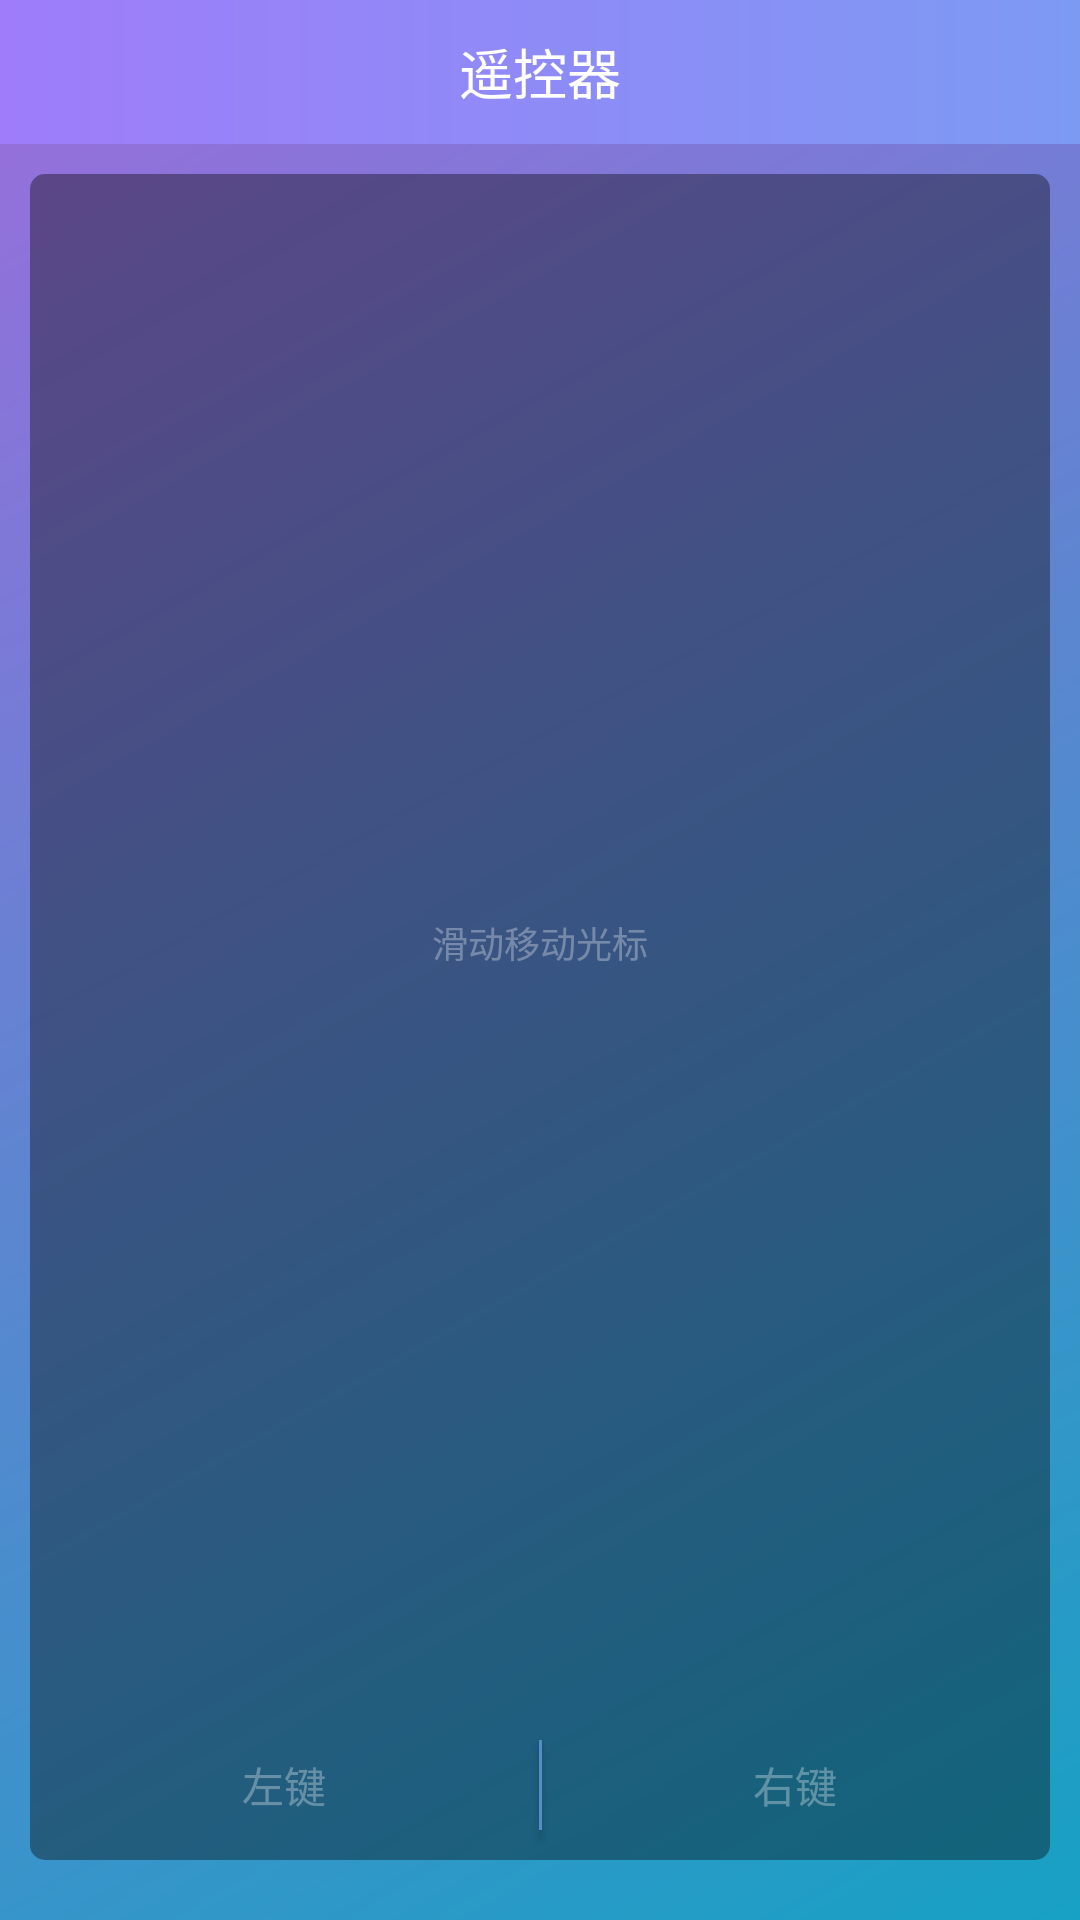

Write the Android layout XML for this screen, with the resource values it uses.
<!-- AndroidManifest.xml: application theme Theme.AppCompat.NoActionBar -->
<!-- res/layout/mouse_control_fragment.xml -->
<?xml version="1.0" encoding="utf-8"?>

<LinearLayout android:orientation="vertical"
    android:background="@drawable/window_background"
    android:layout_width="fill_parent"
    android:layout_height="fill_parent"
    xmlns:android="http://schemas.android.com/apk/res/android">
    <include layout="@layout/actionbar_title"/>
    <RelativeLayout
        android:layout_width="fill_parent"
        android:layout_height="0.0dip"
        android:layout_weight="1.0">
        <LinearLayout
            android:orientation="vertical"
            android:background="@drawable/shape_touch"
            android:layout_width="fill_parent"
            android:layout_height="fill_parent"
            android:layout_marginLeft="10.0dip"
            android:layout_marginTop="10.0dip"
            android:layout_marginRight="10.0dip">
            <RelativeLayout
                android:id="@+id/trackpad"
                android:layout_width="fill_parent"
                android:layout_height="0.0dip"
                android:onClick="true"
                android:layout_weight="1.0">
                <TextView
                    android:textSize="12.0sp"
                    android:textColor="#50ffffff"
                    android:layout_width="wrap_content"
                    android:layout_height="wrap_content"
                    android:text="滑动移动光标"
                    android:layout_centerInParent="true" />
            </RelativeLayout>
            <LinearLayout
                android:layout_width="fill_parent"
                android:layout_height="wrap_content"

                android:layout_marginTop="-1.0dip">
                <Button
                    android:textSize="14.0sp"
                    android:textColor="@drawable/selector_key"
                    android:id="@+id/mouse_click_left"
                    android:background="@null"
                    android:layout_width="0.0dip"
                    android:layout_height="50.0dip"
                    android:text="左键"
                    android:layout_weight="1.0" />
                <Button
                    android:layout_gravity="center"
                    android:background="#ff558ec5"
                    android:layout_width="1.0dip"
                    android:layout_height="30.0dip" />
                <Button
                    android:textSize="14.0sp"
                    android:textColor="@drawable/selector_key"
                    android:id="@+id/mouse_click_right"
                    android:background="@null"
                    android:layout_width="0.0dip"
                    android:layout_height="50.0dip"
                    android:layout_marginLeft="-1.0dip"
                    android:text="右键"
                    android:layout_weight="1.0" />
            </LinearLayout>
        </LinearLayout>
    </RelativeLayout>
    <RelativeLayout
        android:layout_width="fill_parent"
        android:layout_height="wrap_content">
        <ImageButton
            android:id="@+id/keyboard_img"
            android:background="@null"
            android:padding="10.0dip"
            android:layout_width="wrap_content"
            android:layout_height="wrap_content"
            android:src="@drawable/btn_keyboard2"
            android:contentDescription="@null" />
    </RelativeLayout>
</LinearLayout>
<!-- res/layout/actionbar_title.xml (included above) -->
<?xml version="1.0" encoding="utf-8"?>

<LinearLayout xmlns:android="http://schemas.android.com/apk/res/android"
    android:id="@+id/actionbar_title"
    android:background="@drawable/title_background"
    android:layout_width="fill_parent"
    android:layout_height="48.0dip"
    android:gravity="center"
  >

    <TextView
        android:layout_width="wrap_content"
        android:layout_height="wrap_content"
        android:text="遥控器"
        android:textSize="18sp"
        android:textColor="@color/white"
        />

</LinearLayout>
<!-- resources referenced by this layout -->
<resources>
  <color name="white">#ffffff</color>
  <!-- drawable btn_keyboard2 (drawable) -->
  <?xml version="1.0" encoding="utf-8"?>
  
  <selector
    xmlns:android="http://schemas.android.com/apk/res/android">
      <item android:state_window_focused="false" android:state_enabled="true" android:drawable="@drawable/control_key2" />
      <item android:state_window_focused="false" android:state_enabled="false" android:drawable="@drawable/control_key2" />
      <item android:state_pressed="true" android:drawable="@drawable/control_key2_pressed" />
      <item android:state_focused="true" android:state_enabled="true" android:drawable="@drawable/control_key2" />
      <item android:state_enabled="true" android:drawable="@drawable/control_key2" />
      <item android:state_focused="true" android:drawable="@drawable/control_key2" />
      <item android:drawable="@drawable/control_key2" />
  </selector>
  <!-- drawable selector_key (drawable) -->
  <?xml version="1.0" encoding="utf-8"?>
  
  <selector
    xmlns:android="http://schemas.android.com/apk/res/android">
      <item android:state_pressed="true" android:color="@color/key_bg_press" />
      <item android:state_focused="true" android:color="@color/key_bg_press" />
      <item android:state_checked="true" android:color="@color/key_bg_press" />
      <item android:state_pressed="false" android:color="@color/key_bg_normal" />
  </selector>
  <!-- drawable shape_touch (drawable) -->
  <?xml version="1.0" encoding="utf-8"?>
  
  <shape android:shape="rectangle"
    xmlns:android="http://schemas.android.com/apk/res/android">
      <corners android:radius="5.0dip" />
      <solid android:color="#60000000" />
  </shape>
  <!-- drawable title_background (drawable) -->
  <?xml version="1.0" encoding="utf-8"?>
  
  <shape android:shape="rectangle"
    xmlns:android="http://schemas.android.com/apk/res/android">
      <gradient android:startColor="#ff9f7cfa" android:endColor="#ff7d9af3" />
  </shape>
  <!-- drawable window_background (drawable) -->
  <?xml version="1.0" encoding="utf-8"?>
  
  <shape android:shape="rectangle"
    xmlns:android="http://schemas.android.com/apk/res/android">
      <gradient
          android:startColor="@color/window_background_gradient_start_color"
          android:endColor="@color/window_background_gradient_end_color"
          android:angle="135.0" />
  </shape>
  <color name="key_bg_press">#80ffffff</color>
  <color name="key_bg_normal">#50ffffff</color>
  <color name="window_background_gradient_start_color">#ff17a1c4</color>
  <color name="window_background_gradient_end_color">#ff9c6ddc</color>
</resources>
